Run: headless pygame with SDL's dummy video driver; simulated clock (each Clock.tick advances the game by its frame time, no real sleeping); random seed 0; keys injected as events and as key.get_pressed() state; no mouse input.
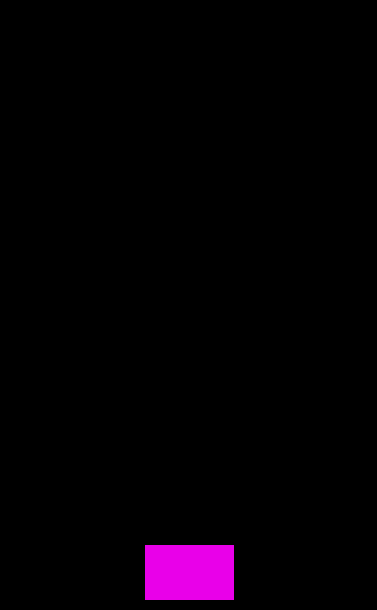
Frame 1 of 4 · flips 1–60 · no input
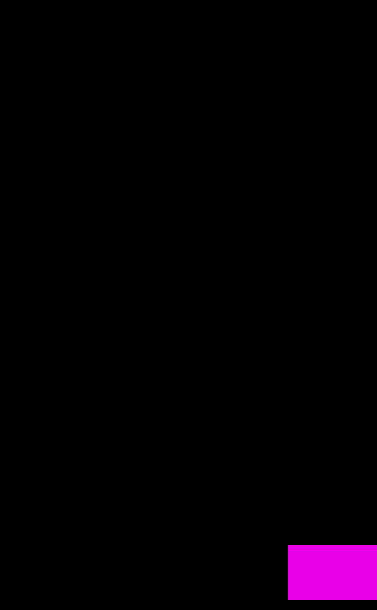
Frame 2 of 4 · flips 61–180 · tapped SPACE, RETURN · held RIGHT (→), D
Frame 3 of 4 · flips 181–300 · held DOWN (↓), S · screen unchanged from frame 2, image omitted
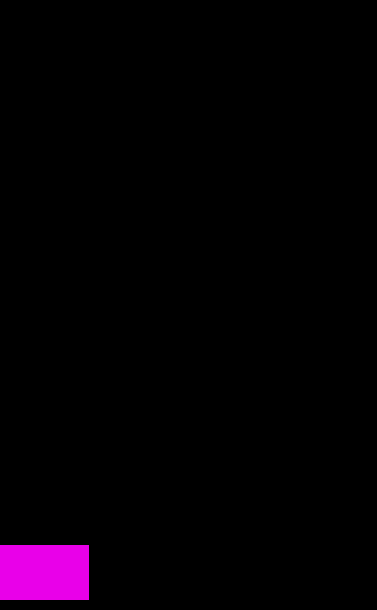
Frame 4 of 4 · flips 301–420 · held LEFT (←), A, UP (↑), W

The pygame program that drew these frames:

# Battle Ship...
import os
import random

import pygame

# Settings
WIDTH = 377
HEIGHT = 610
FPS = 60

# set up assets for the graphics
game_folder = os.path.dirname(__file__)
img_folder = os.path.join(game_folder, "img")

# Colors
WHITE = (233, 233, 233)
BLACK = (0, 0, 0)
RED = (233, 0, 0)
GREEN = (0, 233, 0)
BLUE = (0, 233, 233)
YELLOW = (233, 233, 0)
CYAN = (0, 233, 233)
MAGENTA = (233, 0, 233)

# pygame initialize and create window
pygame.init()
pygame.mixer.init()
screen = pygame.display.set_mode((WIDTH, HEIGHT))
pygame.display.set_caption("Battle Ship")
clock = pygame.time.Clock()


class Player(pygame.sprite.Sprite):
    # Sprite for the Ship/Player
    def __init__(self):
        pygame.sprite.Sprite.__init__(self)
        self.image = pygame.Surface((89, 55))
        self.image.fill(MAGENTA)
        self.rect = self.image.get_rect()
        self.rect.centerx = WIDTH / 2
        self.rect.bottom = HEIGHT - 10
        self.speedx = 0

    def update(self):
        self.speedx = 0
        # Check for user movement of sprite
        keystate = pygame.key.get_pressed()
        if keystate[pygame.K_LEFT]:
            self.speedx = -5
        if keystate[pygame.K_RIGHT]:
            self.speedx = 5
        self.rect.x += self.speedx
        if self.rect.right > WIDTH:
            self.rect.right = WIDTH
        if self.rect.left < 0:
            self.rect.left = 0


# Sprite Group
all_sprites = pygame.sprite.Group()
player = Player()
all_sprites.add(player)

# Game-loop
running = True
while running:
    # keep loop running at right speed
    clock.tick(FPS)
    # Input process (events)
    for event in pygame.event.get():
        # Check for user interaction
        if event.type == pygame.QUIT:
            running = False
    # Update
    all_sprites.update()
    # Draw
    screen.fill(BLACK)
    all_sprites.draw(screen)
    # *after* drawing everything flip the display
    pygame.display.flip()
pygame.quit()
